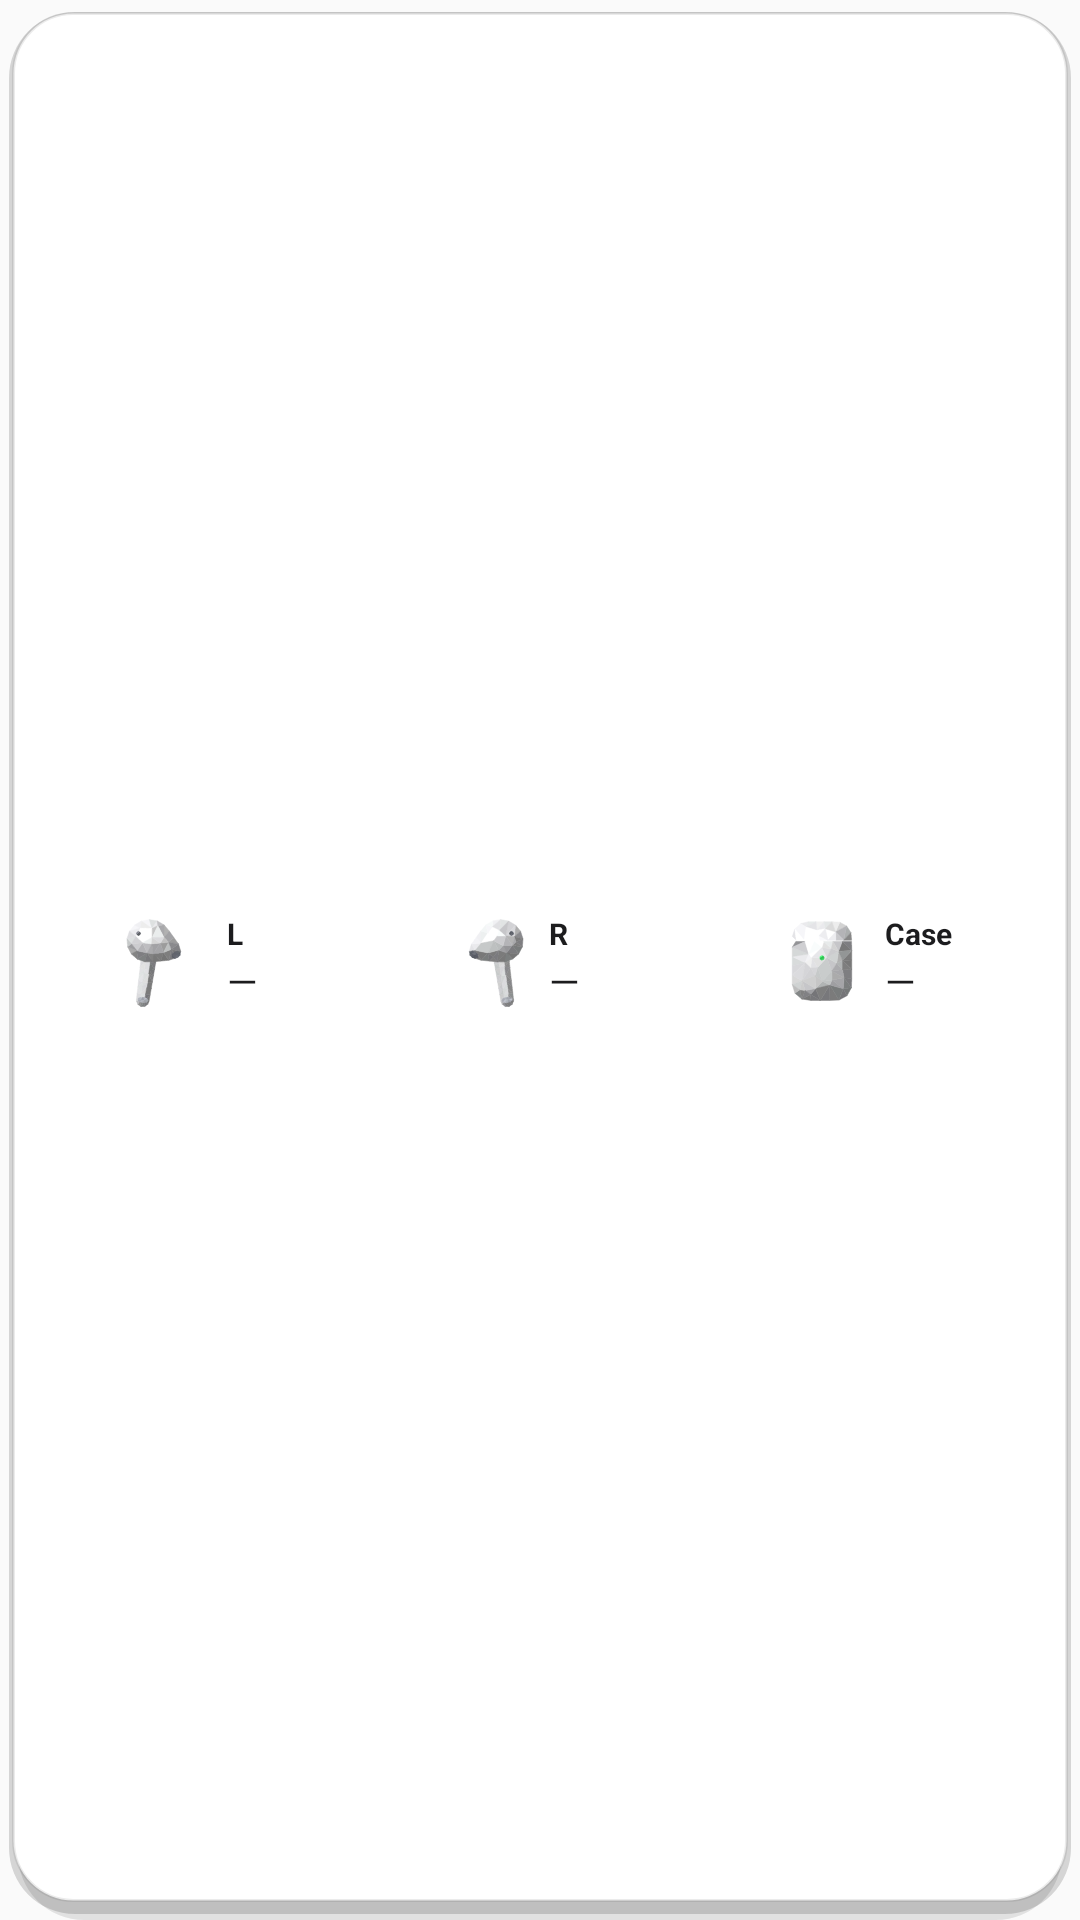

Write the Android layout XML for this screen, with the resource values it uses.
<!-- AndroidManifest.xml: application theme AppTheme -->
<!-- res/layout/widget_pods_4x1.xml -->
<?xml version="1.0" encoding="utf-8"?>
<FrameLayout xmlns:android="http://schemas.android.com/apk/res/android"
    xmlns:tools="http://schemas.android.com/tools"
    android:id="@+id/w_root"
    android:layout_width="match_parent"
    android:layout_height="match_parent"
    android:background="@drawable/widget_bg"
    android:padding="8dp"
    tools:ignore="ContentDescription">

  <LinearLayout
    android:layout_width="match_parent"
    android:layout_height="match_parent"
    android:gravity="center"
    android:orientation="horizontal">

    <LinearLayout
        android:id="@+id/w_left_col"
        android:layout_width="0dp"
        android:layout_height="wrap_content"
        android:layout_weight="1"
        android:gravity="center"
        android:orientation="horizontal">

        <FrameLayout
            android:layout_width="wrap_content"
            android:layout_height="wrap_content">

            <ImageView
                android:id="@+id/w_left_img"
                android:layout_width="34dp"
                android:layout_height="34dp"
                android:src="@drawable/pod_left" />

            <ImageView
                android:id="@+id/w_left_chg"
                android:layout_width="12dp"
                android:layout_height="12dp"
                android:layout_gravity="bottom|end"
                android:src="@drawable/ic_battery_charging_full_green_24dp"
                android:visibility="gone" />
        </FrameLayout>

        <LinearLayout
            android:layout_width="wrap_content"
            android:layout_height="wrap_content"
            android:layout_marginStart="4dp"
            android:orientation="vertical">

            <TextView
                android:layout_width="wrap_content"
                android:layout_height="wrap_content"
                android:text="@string/pod_left"
                android:textColor="@color/widget_text"
                android:textSize="10sp"
                android:textStyle="bold" />

            <TextView
                android:id="@+id/w_left_text"
                android:layout_width="wrap_content"
                android:layout_height="wrap_content"
                android:text="—"
                android:textColor="@color/widget_text"
                android:textSize="13sp" />
        </LinearLayout>
    </LinearLayout>

    <LinearLayout
        android:id="@+id/w_right_col"
        android:layout_width="0dp"
        android:layout_height="wrap_content"
        android:layout_weight="1"
        android:gravity="center"
        android:orientation="horizontal">

        <FrameLayout
            android:layout_width="wrap_content"
            android:layout_height="wrap_content">

            <ImageView
                android:id="@+id/w_right_img"
                android:layout_width="34dp"
                android:layout_height="34dp"
                android:src="@drawable/pod_right" />

            <ImageView
                android:id="@+id/w_right_chg"
                android:layout_width="12dp"
                android:layout_height="12dp"
                android:layout_gravity="bottom|end"
                android:src="@drawable/ic_battery_charging_full_green_24dp"
                android:visibility="gone" />
        </FrameLayout>

        <LinearLayout
            android:layout_width="wrap_content"
            android:layout_height="wrap_content"
            android:layout_marginStart="4dp"
            android:orientation="vertical">

            <TextView
                android:layout_width="wrap_content"
                android:layout_height="wrap_content"
                android:text="@string/pod_right"
                android:textColor="@color/widget_text"
                android:textSize="10sp"
                android:textStyle="bold" />

            <TextView
                android:id="@+id/w_right_text"
                android:layout_width="wrap_content"
                android:layout_height="wrap_content"
                android:text="—"
                android:textColor="@color/widget_text"
                android:textSize="13sp" />
        </LinearLayout>
    </LinearLayout>

    <LinearLayout
        android:id="@+id/w_case_col"
        android:layout_width="0dp"
        android:layout_height="wrap_content"
        android:layout_weight="1.2"
        android:gravity="center"
        android:orientation="horizontal">

        <FrameLayout
            android:layout_width="wrap_content"
            android:layout_height="wrap_content">

            <ImageView
                android:id="@+id/w_case_img"
                android:layout_width="34dp"
                android:layout_height="34dp"
                android:src="@drawable/pod_case" />

            <ImageView
                android:id="@+id/w_case_chg"
                android:layout_width="12dp"
                android:layout_height="12dp"
                android:layout_gravity="bottom|end"
                android:src="@drawable/ic_battery_charging_full_green_24dp"
                android:visibility="gone" />
        </FrameLayout>

        <LinearLayout
            android:layout_width="wrap_content"
            android:layout_height="wrap_content"
            android:layout_marginStart="4dp"
            android:orientation="vertical">

            <TextView
                android:layout_width="wrap_content"
                android:layout_height="wrap_content"
                android:text="@string/pod_case"
                android:textColor="@color/widget_text"
                android:textSize="10sp"
                android:textStyle="bold" />

            <TextView
                android:id="@+id/w_case_text"
                android:layout_width="wrap_content"
                android:layout_height="wrap_content"
                android:text="—"
                android:textColor="@color/widget_text"
                android:textSize="13sp" />
        </LinearLayout>
    </LinearLayout>

  </LinearLayout>

    <TextView
        android:id="@+id/w_updated"
        android:layout_width="wrap_content"
        android:layout_height="wrap_content"
        android:layout_gravity="bottom|end"
        android:layout_marginEnd="6dp"
        android:layout_marginBottom="2dp"
        android:alpha="0.45"
        android:textColor="@color/widget_text"
        android:textSize="8sp" />

</FrameLayout>
<!-- resources referenced by this layout -->
<resources>
  <color name="widget_text">#1C1C1E</color>
  <!-- drawable pod_case: vector/xml drawable (drawable, 17082 chars, omitted) -->
  <!-- drawable pod_left: vector/xml drawable (drawable, 21125 chars, omitted) -->
  <!-- drawable pod_right: vector/xml drawable (drawable, 21271 chars, omitted) -->
  <!-- drawable widget_bg (drawable) -->
  <?xml version="1.0" encoding="utf-8"?>
  <layer-list xmlns:android="http://schemas.android.com/apk/res/android">
      
      <item android:left="3dp" android:top="4dp" android:right="3dp" android:bottom="2dp">
          <shape android:shape="rectangle">
              <solid android:color="#26000000" />
              <corners android:radius="22dp" />
          </shape>
      </item>
      <item android:left="6dp" android:top="7dp" android:right="6dp" android:bottom="0dp">
          <shape android:shape="rectangle">
              <solid android:color="#1A000000" />
              <corners android:radius="22dp" />
          </shape>
      </item>
      
      <item android:left="4dp" android:top="4dp" android:right="4dp" android:bottom="6dp">
          <shape android:shape="rectangle">
              <solid android:color="#FFFFFFFF" />
              <corners android:radius="20dp" />
              <stroke android:width="1dp" android:color="#14000000" />
          </shape>
      </item>
  </layer-list>
  <string name="pod_case">Case</string>
  <string name="pod_left">L</string>
  <string name="pod_right">R</string>
  <style name="AppTheme" parent="Theme.AppCompat.DayNight.DarkActionBar">
          <item name="colorPrimary">@color/colorPrimary</item>
          <item name="colorPrimaryDark">@color/colorPrimaryDark</item>
          <item name="colorAccent">@color/colorAccent</item>
          <item name="titleTextColor">#141414</item>
      </style>
  <color name="colorPrimary">#448AFF</color>
  <color name="colorPrimaryDark">#0D47A1</color>
  <color name="colorAccent">#448AFF</color>
</resources>
